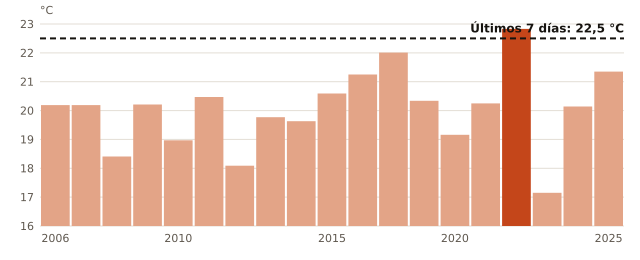

Source data for this figure (header and first rows):
anio, temperatura_C
2006, 20.19
2007, 20.19
2008, 18.41
2009, 20.21
2010, 18.97
2011, 20.47
2012, 18.09
2013, 19.77
2014, 19.63
2015, 20.59
2016, 21.25
2017, 22.01
2019, 20.34
2020, 19.16
2021, 20.25
2022, 22.83
2023, 17.15
2024, 20.14
2025, 21.35
ahora, 22.5
